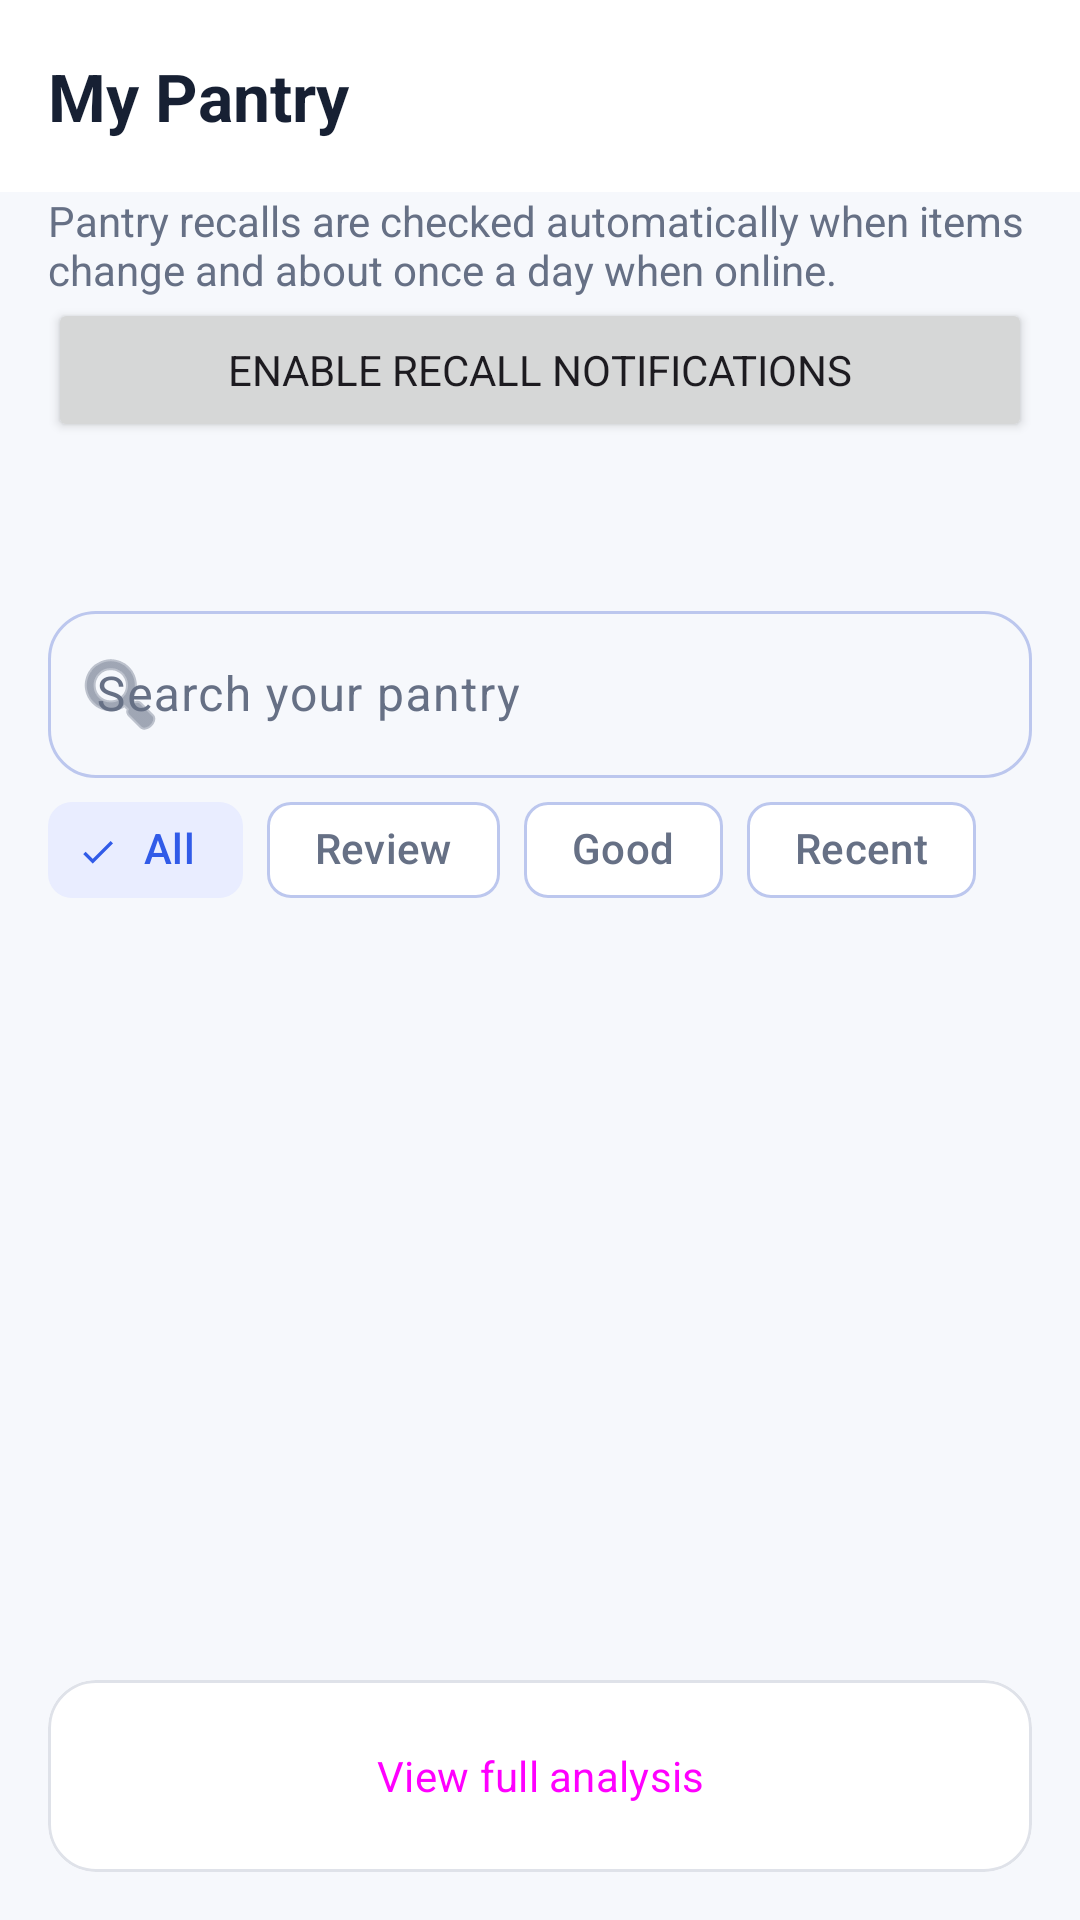

Android layout source for this screen:
<!-- AndroidManifest.xml: application theme Theme.MyApplication -->
<!-- res/layout/activity_pantry.xml -->
<LinearLayout xmlns:android="http://schemas.android.com/apk/res/android" xmlns:app="http://schemas.android.com/apk/res-auto" android:layout_width="match_parent" android:layout_height="match_parent" android:orientation="vertical" android:background="@color/background_light"><androidx.appcompat.widget.Toolbar android:id="@+id/pantry_toolbar" style="@style/AppTopBar" android:layout_width="match_parent" android:layout_height="?attr/actionBarSize" app:title="@string/my_pantry_home"/>
<TextView android:layout_width="match_parent" android:layout_height="wrap_content" android:paddingHorizontal="16dp" android:text="@string/recall_auto_schedule" android:textColor="@color/text_secondary"/><Button android:id="@+id/pantry_recall_notifications" android:layout_width="match_parent" android:layout_height="wrap_content" android:layout_marginHorizontal="16dp" android:text="@string/recall_enable_notifications"/><TextView android:id="@+id/ui_pantry_summary" android:layout_width="match_parent" android:layout_height="wrap_content" android:padding="16dp" android:textColor="@color/text_secondary"/>
<com.google.android.material.textfield.TextInputLayout style="@style/SearchField" android:layout_width="match_parent" android:layout_height="wrap_content" android:layout_marginHorizontal="16dp" app:startIconDrawable="@android:drawable/ic_menu_search">
<com.google.android.material.textfield.TextInputEditText android:id="@+id/ui_pantry_search" android:layout_width="match_parent" android:layout_height="wrap_content" android:hint="@string/ui_pantry_search" android:inputType="text" android:maxLines="1"/>
</com.google.android.material.textfield.TextInputLayout>
<HorizontalScrollView android:layout_width="match_parent" android:layout_height="wrap_content" android:paddingHorizontal="16dp" android:scrollbars="none">
<com.google.android.material.chip.ChipGroup android:id="@+id/ui_pantry_filters" android:layout_width="wrap_content" android:layout_height="wrap_content" app:singleSelection="true" app:selectionRequired="true" app:singleLine="true"><com.google.android.material.chip.Chip android:id="@+id/ui_filter_all" style="@style/FilterChip" android:layout_width="wrap_content" android:layout_height="wrap_content" android:text="@string/ui_all" android:checked="true"/><com.google.android.material.chip.Chip android:id="@+id/ui_filter_review" style="@style/FilterChip" android:layout_width="wrap_content" android:layout_height="wrap_content" android:text="@string/ui_review" android:checked="false"/><com.google.android.material.chip.Chip android:id="@+id/ui_filter_good" style="@style/FilterChip" android:layout_width="wrap_content" android:layout_height="wrap_content" android:text="@string/ui_good" android:checked="false"/><com.google.android.material.chip.Chip android:id="@+id/ui_filter_recent" style="@style/FilterChip" android:layout_width="wrap_content" android:layout_height="wrap_content" android:text="@string/ui_recent" android:checked="false"/></com.google.android.material.chip.ChipGroup></HorizontalScrollView><FrameLayout android:layout_width="match_parent" android:layout_height="0dp" android:layout_weight="1"><FrameLayout android:layout_width="match_parent" android:layout_height="match_parent">
<androidx.recyclerview.widget.RecyclerView android:id="@+id/pantry_recycler_view" android:layout_width="match_parent" android:layout_height="match_parent" android:clipToPadding="false" android:padding="16dp"/>
<LinearLayout android:id="@+id/pantry_empty_state" android:layout_width="match_parent" android:layout_height="wrap_content" android:layout_gravity="center" android:orientation="vertical" android:padding="24dp" android:gravity="center" android:visibility="gone">
<ImageView android:layout_width="48dp" android:layout_height="48dp" android:src="@drawable/ic_pantry" android:contentDescription="@null" app:tint="@color/colorPrimary"/>
<TextView android:id="@+id/ui_pantry_empty_text" android:layout_width="match_parent" android:layout_height="wrap_content" android:layout_marginTop="16dp" android:gravity="center" android:text="@string/pantry_empty_message" android:textColor="@color/text_secondary"/>
<Button android:id="@+id/ui_pantry_scan" style="@style/PrimaryButton" android:layout_width="wrap_content" android:layout_height="wrap_content" android:text="@string/ui_scan_product"/>
</LinearLayout>
<com.ciblorenzo.whatsonmyfood.ui.ContentStateView android:id="@+id/ui_pantry_error" android:layout_width="match_parent" android:layout_height="wrap_content" android:visibility="gone"/>
<include layout="@layout/layout_loading_overlay"/>
</FrameLayout></FrameLayout><com.google.android.material.card.MaterialCardView style="@style/ProductCard" android:layout_width="match_parent" android:layout_height="wrap_content" android:layout_margin="16dp">
<LinearLayout android:layout_width="match_parent" android:layout_height="wrap_content" android:orientation="vertical" android:padding="8dp">
<TextView android:layout_width="match_parent" android:layout_height="wrap_content" android:visibility="gone" android:text="@string/ui_pantry_insights" android:textAppearance="?attr/textAppearanceTitleMedium" android:textColor="@color/text_primary" android:accessibilityHeading="true"/>
<TextView android:visibility="gone" android:id="@+id/ui_pantry_insights_summary" android:layout_width="match_parent" android:layout_height="wrap_content" android:text="@string/ui_pantry_insights_body" android:textColor="@color/text_secondary" android:layout_marginTop="8dp"/>
<Button android:id="@+id/pantry_insights_fab" style="@style/SecondaryButton" android:layout_width="match_parent" android:layout_height="wrap_content" android:text="@string/ui_open_insights"/>
<Button android:visibility="gone" android:id="@+id/ingredient_db_fab" style="@style/SourceLink" android:layout_width="match_parent" android:layout_height="wrap_content" android:text="@string/ingredient_db_home"/>
</LinearLayout></com.google.android.material.card.MaterialCardView></LinearLayout>
<!-- res/layout/layout_loading_overlay.xml (included above) -->
<?xml version="1.0" encoding="utf-8"?>
<androidx.constraintlayout.widget.ConstraintLayout xmlns:android="http://schemas.android.com/apk/res/android"
    xmlns:app="http://schemas.android.com/apk/res-auto"
    android:id="@+id/loading_overlay"
    android:layout_width="match_parent"
    android:layout_height="match_parent"
    android:background="@drawable/glass_activity_background"
    android:clickable="true"
    android:focusable="true"
    android:visibility="gone">

    <com.ciblorenzo.whatsonmyfood.AiGlowView
        android:id="@+id/loading_glow"
        android:layout_width="match_parent"
        android:layout_height="match_parent"
        android:alpha="0" android:visibility="gone" />

    <com.ciblorenzo.whatsonmyfood.BitwiseAiSpriteView
        android:id="@+id/loading_planet" android:visibility="invisible"
        android:layout_width="120dp"
        android:layout_height="120dp"
        app:layout_constraintBottom_toBottomOf="parent"
        app:layout_constraintEnd_toEndOf="parent"
        app:layout_constraintStart_toStartOf="parent"
        app:layout_constraintTop_toTopOf="parent"
        app:layout_constraintVertical_bias="0.4" />

    <com.ciblorenzo.whatsonmyfood.ui.LoadingSkeleton
        android:layout_width="0dp" android:layout_height="140dp"
        android:layout_marginHorizontal="24dp"
        app:layout_constraintWidth_max="440dp"
        app:layout_constraintStart_toStartOf="parent" app:layout_constraintEnd_toEndOf="parent"
        app:layout_constraintTop_toTopOf="@id/loading_planet" />
    <TextView
        android:id="@+id/loading_status_text"
        android:layout_width="wrap_content"
        android:layout_height="wrap_content"
        android:layout_marginTop="24dp"
        android:text="@string/bitwise_analyzing"
        android:textColor="@color/colorPrimary"
        android:textSize="20sp"
        android:textStyle="bold"
        app:layout_constraintEnd_toEndOf="parent"
        app:layout_constraintStart_toStartOf="parent"
        app:layout_constraintTop_toBottomOf="@id/loading_planet" />

    <TextView
        android:layout_width="wrap_content"
        android:layout_height="wrap_content"
        android:layout_marginTop="8dp"
        android:text="@string/reading_ingredients_sources"
        android:textColor="@color/text_secondary"
        android:textSize="14sp"
        app:layout_constraintEnd_toEndOf="parent"
        app:layout_constraintStart_toStartOf="parent"
        app:layout_constraintTop_toBottomOf="@id/loading_status_text" />

</androidx.constraintlayout.widget.ConstraintLayout>
<!-- resources referenced by this layout -->
<resources>
  <color name="background_light">#F6F8FC</color>
  <color name="colorPrimary">#315BE8</color>
  <color name="text_primary">#172033</color>
  <color name="text_secondary">#667085</color>
  <!-- drawable glass_activity_background (drawable) -->
  <shape xmlns:android="http://schemas.android.com/apk/res/android"><solid android:color="@color/background_light"/><corners android:radius="16dp"/></shape>
  <string name="bitwise_analyzing">Bitwise is analyzing</string>
  <string name="ingredient_db_home">Additives</string>
  <string name="my_pantry_home">My Pantry</string>
  <string name="pantry_empty_message">Save a product from its detail screen and it will appear here for quick review.</string>
  <string name="reading_ingredients_sources">Reading ingredients and checking sources...</string>
  <string name="recall_auto_schedule">Pantry recalls are checked automatically when items change and about once a day when online.</string>
  <string name="recall_enable_notifications">Enable recall notifications</string>
  <string name="ui_all">All</string>
  <string name="ui_good">Good</string>
  <string name="ui_open_insights">View full analysis</string>
  <string name="ui_pantry_insights">Pantry insights</string>
  <string name="ui_pantry_insights_body">Review ingredient and nutrition signals across your saved products.</string>
  <string name="ui_pantry_search">Search your pantry</string>
  <string name="ui_recent">Recent</string>
  <string name="ui_review">Review</string>
  <string name="ui_scan_product">Scan a product</string>
  <style name="AppTopBar" parent="Widget.Material3.Toolbar">
          <item name="android:background">@color/surface</item>
          <item name="titleTextColor">@color/text_primary</item>
      </style>
  <style name="FilterChip" parent="Widget.Material3.Chip.Filter">
          <item name="android:minHeight">48dp</item>
          <item name="ensureMinTouchTargetSize">true</item>
      </style>
  <style name="PrimaryButton" parent="ModernButton" />
  <style name="SearchField" parent="ModernInput" />
  <style name="SecondaryButton" parent="ModernOutlinedButton" />
  <style name="SourceLink" parent="ModernTextButton" />
  <color name="surface">#FFFFFF</color>
  <style name="ModernButton" parent="Widget.Material3.Button">
          <item name="cornerRadius">16dp</item>
          <item name="android:minHeight">48dp</item>
          <item name="android:textAllCaps">false</item>
          <item name="android:fontFamily">sans-serif-medium</item>
      </style>
  <color name="divider">#DFE2E9</color>
  <style name="ModernInput" parent="Widget.Material3.TextInputLayout.OutlinedBox">
          <item name="boxCornerRadiusTopStart">16dp</item>
          <item name="boxCornerRadiusTopEnd">16dp</item>
          <item name="boxCornerRadiusBottomStart">16dp</item>
          <item name="boxCornerRadiusBottomEnd">16dp</item>
      </style>
  <style name="ModernOutlinedButton" parent="Widget.Material3.Button.OutlinedButton">
          <item name="cornerRadius">16dp</item>
          <item name="android:minHeight">48dp</item>
          <item name="android:textAllCaps">false</item>
      </style>
  <style name="ModernTextButton" parent="Widget.Material3.Button.TextButton">
          <item name="cornerRadius">16dp</item>
          <item name="android:minHeight">48dp</item>
          <item name="android:textAllCaps">false</item>
      </style>
  <color name="white">#FFFFFF</color>
  <color name="ai_accent">#315BE8</color>
  <color name="glass_chip">#E9EDFF</color>
  <color name="glass_panel_soft">#F6F8FC</color>
  <color name="glass_stroke_strong">#BCC7EE</color>
  <style name="ModernTitleLarge" parent="TextAppearance.Material3.TitleLarge">
          <item name="android:textStyle">bold</item>
          <item name="android:letterSpacing">0</item>
      </style>
</resources>
